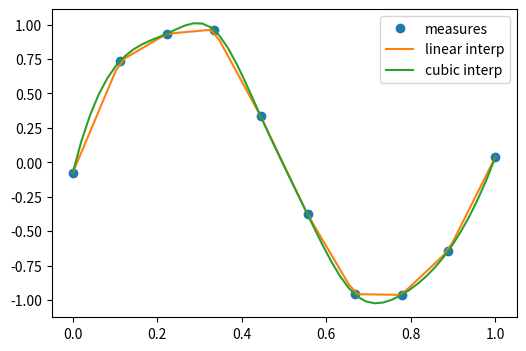

Source code (Python): (Note: this script raises an exception after producing the figure.)
import numpy as np
import matplotlib.pyplot as plt

%matplotlib inline
#plt.style.use('ggplot')
%precision 4
#np.set_printoptions(suppress=True)

# the actual measurements
measured_time = np.linspace(0, 1, 10)
noise = (np.random.random(10)*2 - 1) * 1e-1
measures = np.sin(2 * np.pi * measured_time) + noise


from scipy.interpolate import interp1d
# linear interpolation
linear_interp = interp1d(measured_time, measures)


# cubic interpolation
cubic_interp = interp1d(measured_time, measures, kind='cubic')


# denser interval to plot the interpolating function
interpolation_time = np.linspace(0, 1, 50)

plt.figure(figsize=(6, 4))
plt.plot(measured_time, measures, 'o', ms=6, label='measures')

linear_results = linear_interp(interpolation_time)
plt.plot(interpolation_time, linear_results, label='linear interp')

cubic_results = cubic_interp(interpolation_time)
plt.plot(interpolation_time, cubic_results, label='cubic interp')
plt.legend()


# checking the punctual results
x=1/4.
print ("sin(x):",np.sin(2 * np.pi * x), 
       "linear prediction:",linear_interp(x),
       "cubic prediction:", cubic_interp(x))



from scipy import optimize

from IPython.display import Image
Image("xkcd_curve_fitting.png")

x_data = np.linspace(-5, 5, num=50)
y_data = 2.9 * np.sin(1.5 * x_data) + np.random.normal(size=50)

import matplotlib.pyplot as plt
plt.figure(figsize=(6, 4))
plt.scatter(x_data, y_data)

def f(x, A, nu):
    return A * np.sin(nu * x)

# fit by means of curve_fit
# p0 are the guessed values for the parameters
params, params_covariance = optimize.curve_fit(f, x_data, y_data, p0=[2, 2])
print(params)
print (params_covariance)

# get the full output
#optimize.curve_fit(f, x_data, y_data, p0=[2, 2], full_output=True)

plt.scatter(x_data, y_data, label='Data')
plt.plot(x_data, f(x_data, params[0], params[1]),
         label='Fitted function')

plt.legend(loc='best')

def f(x):
    return x**3-3*x+1

x = np.linspace(-3,3,100)
plt.axhline(0)
plt.plot(x, f(x),'r-');

from scipy.optimize import brentq
brentq(f, -3, 0), brentq(f, 0, 1), brentq(f, 1,3)

from scipy.optimize import newton
newton(f, -3), newton(f, 0), newton(f, 3)

from scipy.optimize import root, fsolve

def f(x):
    return [x[1] - 3*x[0]*(x[0]+1)*(x[0]-1),
            .25*x[0]**2 + x[1]**2 - 1]

solutions = root(f, (0.5, 0.5))
print (solutions)

print (f(solutions.x))

def f(x):
    return x**4 + 3*(x-2)**3 - 15*(x)**2 + 1

x = np.linspace(-8, 5, 100)
plt.plot(x, f(x));

optimize.minimize_scalar(f, method='Brent')


optimize.minimize_scalar(f, method='bounded', bounds=[0, 6])


def f(x, offset):
    return -np.sinc(x-offset)

x = np.linspace(-20, 20, 100)
plt.plot(x, f(x, 5));

# note how additional function arguments are passed in
solution = optimize.minimize_scalar(f, args=(5,))
solution

plt.plot(x, f(x, 5))
plt.axvline(solution.x,color='b')

lower = np.random.uniform(-20, 20, 100)
upper = lower + 1
solutions = [optimize.minimize_scalar(f, args=(5,), bracket=(l, u)) for (l, u) in zip(lower, upper)]

idx = np.argmin([solution.fun for solution in solutions])
solution = solutions[idx]

plt.plot(x, f(x, 5))
plt.axvline(solution.x, color='b');

from scipy.optimize import basinhopping

x0 = 0
solution = basinhopping(f, x0, stepsize=1, minimizer_kwargs={'args': (5,)})
solution

plt.plot(x, f(x, 5))
plt.axvline(solution.x, color='b');

# Sample from a normal distribution using numpy's random number generator
samples = np.random.normal(size=10000)

# Compute a histogram of the sample
bins = np.linspace(-5, 5, 60)

# Compute the PDF on the bin centers from scipy distribution object
from scipy import stats
bin_centers = 0.5*(bins[1:] + bins[:-1])
pdf = stats.norm.pdf(bin_centers)

from matplotlib import pyplot as plt
plt.figure(figsize=(6, 4))
_,_,_ = plt.hist(samples, bins, label="Histogram of samples", density=True)
plt.plot(bin_centers, pdf, label="PDF")
plt.legend()

mean, std = stats.norm.fit(samples)
print (mean, std)  

# Generates 2 sets of observations
samples1 = np.random.normal(0, size=100)
samples2 = np.random.normal(0.1, size=100)

# Compute a histogram of the sample
bins = np.linspace(-4, 4, 30)
histogram1, bins = np.histogram(samples1, bins=bins, density=True)
histogram2, bins = np.histogram(samples2, bins=bins, density=True)

plt.figure(figsize=(6, 4))
plt.hist(samples1, bins=bins, density=True, label="Samples 1")
plt.hist(samples2, bins=bins, density=True, label="Samples 2")
plt.legend(loc='best')

stats.ttest_ind(samples1, samples2)

# most of the test statistics are available 
stats.chisquare(samples1,samples2)

from scipy.integrate import quad, quadrature
res, err = quad(np.sin, 0, np.pi/2)

# An alternative is the gaussian quadrature
#res, err = quadrature(np.sin, 0, np.pi/2)

print (res, err)
print (np.allclose(res, 1))   # res is the result, is should be close to 1

print (np.allclose(err, 1 - res))  

from scipy.integrate import nquad
func = lambda x0,x1,x2,x3 : x0**2 + x1*x2 - x3**3 + np.sin(x0) + (
                                1 if (x0-.2*x3-.5-.25*x1>0) else 0)
points = [[lambda x1,x2,x3 : 0.2*x3 + 0.5 + 0.25*x1], [], [], []]
def opts0(*args, **kwargs):
    return {'points':[0.2*args[2] + 0.5 + 0.25*args[0]]} 

result, abserr, out = nquad(func, [[0,1], [-1,1], [.13,.8], [-.15,1]], opts=[opts0,{},{},{}], full_output=True)

print (result, abserr)
print (out)

def calc_derivative(ypos, time):
    return -2 * ypos

from scipy.integrate import odeint
time_vec = np.linspace(0, 4, 40)
y = odeint(calc_derivative, y0=1, t=time_vec)


plt.figure(figsize=(4, 3))
plt.plot(time_vec, y)
plt.xlabel('t: Time')
plt.ylabel('y: Position')
plt.tight_layout()

mass = 0.5  # kg
kspring = 4  # N/m
cviscous = 0.4  # N s/m

# and thus
eps = cviscous / (2 * mass * np.sqrt(kspring/mass))
omega = np.sqrt(kspring / mass)

def calc_derivative(yvec, time, eps, omega):
    return (yvec[1], -eps * omega * yvec[1] - omega **2 * yvec[0])

time_vec = np.linspace(0, 10, 100)
yinit = (1, 0)
yarr = odeint(calc_derivative, yinit, time_vec, args=(eps, omega))

plt.figure(figsize=(4, 3))
plt.plot(time_vec, yarr[:, 0], label='y')
plt.plot(time_vec, yarr[:, 1], label="y'")
plt.legend(loc='best')

import numpy as np
from scipy import fftpack
from matplotlib import pyplot as plt

# Seed the random number generator
np.random.seed(1234)

time_step = 0.02
period = 5.

time_vec = np.arange(0, 20, time_step)
sig = (np.sin(2 * np.pi / period * time_vec)
       + 0.5 * np.random.randn(time_vec.size))

plt.figure(figsize=(6, 5))
plt.plot(time_vec, sig, label='Original signal')


# The FFT of the signal
sig_fft = fftpack.fft(sig)

# And the power (sig_fft is of complex dtype)
power = np.abs(sig_fft)

# The corresponding frequencies
sample_freq = fftpack.fftfreq(sig.size, d=time_step)

# Plot the FFT power
plt.figure(figsize=(6, 5))
plt.plot(sample_freq, power)
plt.xlabel('Frequency [Hz]')
plt.ylabel('plower')

# Find the peak frequency: we can focus on only the positive frequencies
pos_mask = np.where(sample_freq > 0)
freqs = sample_freq[pos_mask]
peak_freq = freqs[power[pos_mask].argmax()]

# Check that it does indeed correspond to the frequency that we generate
# the signal with
print (np.allclose(peak_freq, 1./period))

# An inner plot to show the peak frequency
axes = plt.axes([0.55, 0.3, 0.3, 0.5])
plt.title('Peak frequency')
plt.plot(freqs[:8], power[:8])
plt.setp(axes, yticks=[])

# scipy.signal.find_peaks_cwt can also be used for more advanced
# peak detection

high_freq_fft = sig_fft.copy()
high_freq_fft[np.abs(sample_freq) > peak_freq] = 0
filtered_sig = fftpack.ifft(high_freq_fft)

plt.figure(figsize=(6, 5))
plt.plot(time_vec, sig, label='Original signal')
plt.plot(time_vec, filtered_sig, linewidth=3, label='Filtered signal')
plt.xlabel('Time [s]')
plt.ylabel('Amplitude')

plt.legend(loc='best')


